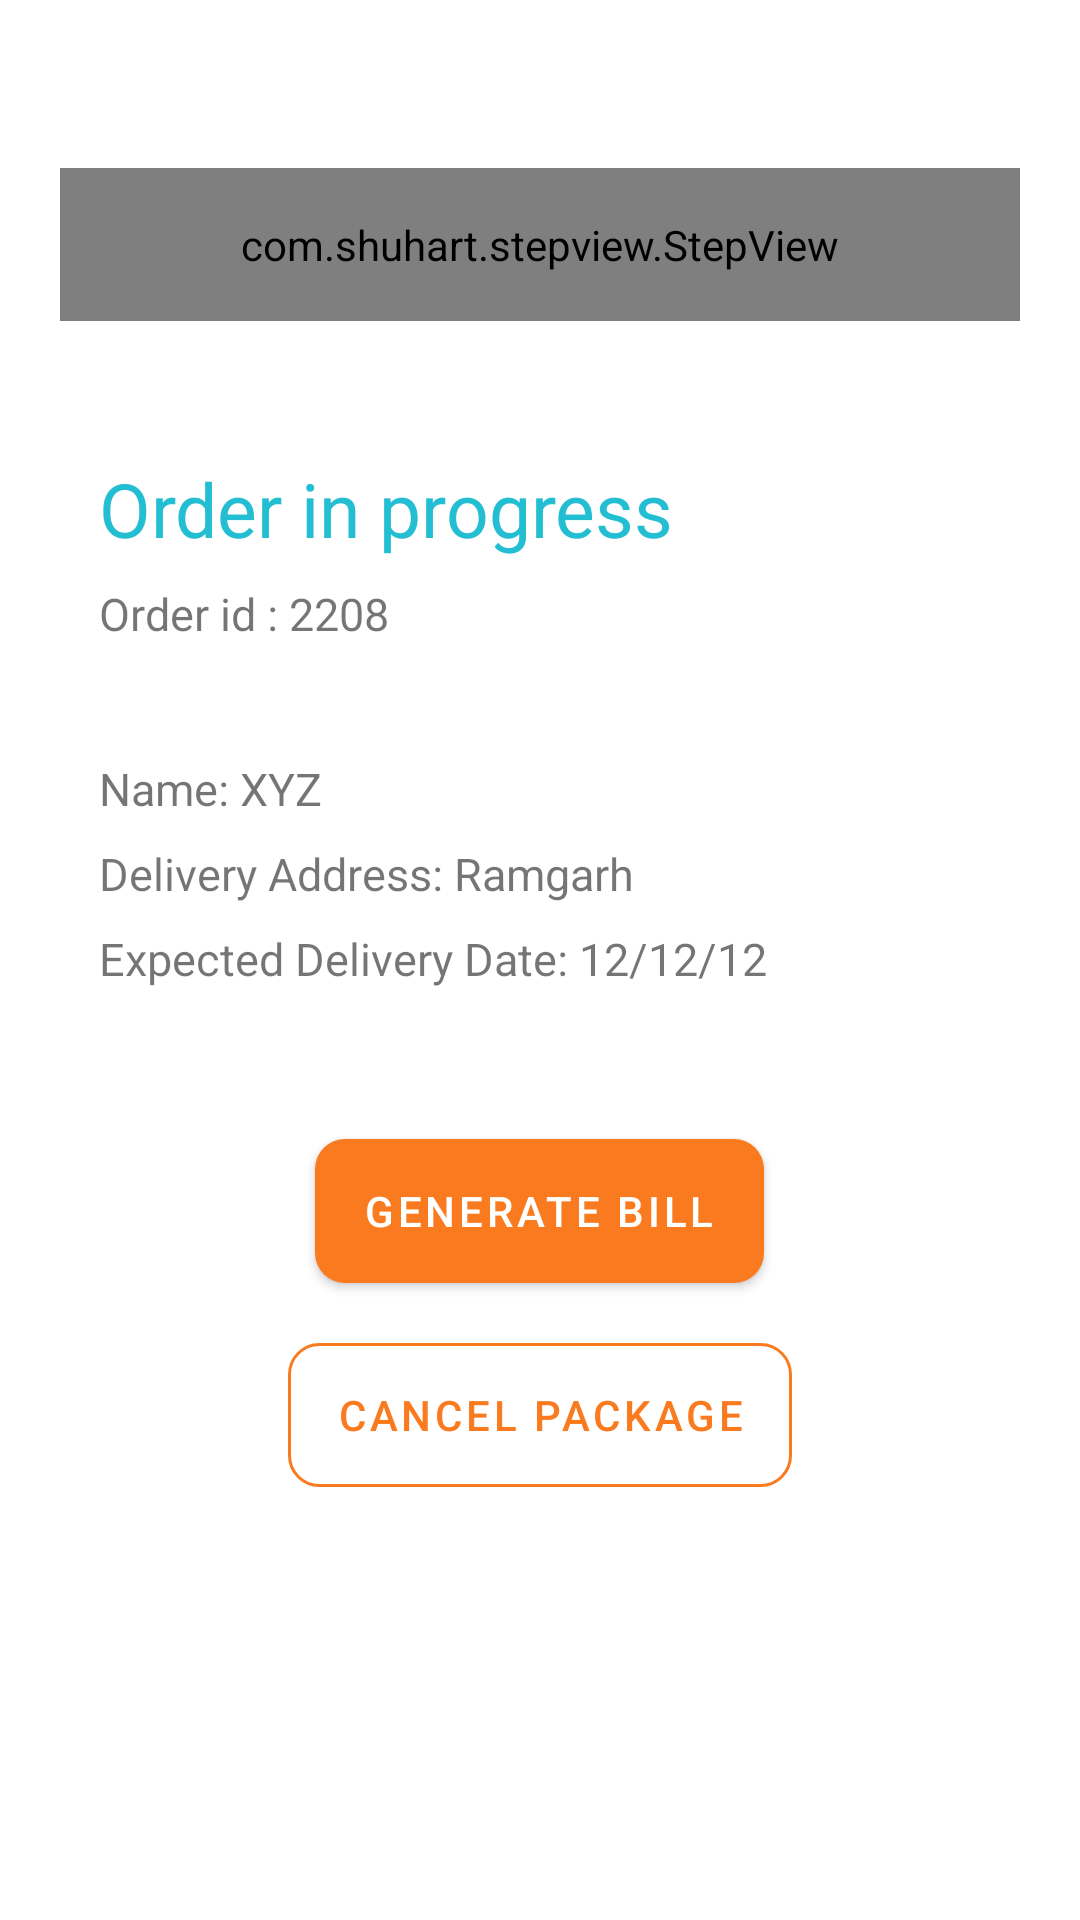

This screen was rendered from an Android layout file. Write that file and the resources it references.
<!-- AndroidManifest.xml: application theme Theme.CourierTracker -->
<!-- res/layout/activity_delivery_details.xml -->
<?xml version="1.0" encoding="utf-8"?>
<androidx.constraintlayout.widget.ConstraintLayout
    xmlns:android="http://schemas.android.com/apk/res/android"
    xmlns:app="http://schemas.android.com/apk/res-auto"
    xmlns:tools="http://schemas.android.com/tools"
    android:layout_width="match_parent"
    android:layout_height="match_parent"
    tools:context=".Activity.ActivityDeliveryDetails">


    <com.google.android.material.appbar.MaterialToolbar
        android:id="@+id/delivery_details_toolbar"
        android:background="@color/white"
        android:layout_width="match_parent"
        android:layout_height="?attr/actionBarSize"
        app:layout_constraintEnd_toEndOf="parent"
        app:layout_constraintStart_toStartOf="parent"
        app:layout_constraintTop_toTopOf="parent" />


    <com.shuhart.stepview.StepView
        android:id="@+id/stepView"
        android:visibility="visible"
        android:layout_width="match_parent"
        android:layout_height="wrap_content"
        android:layout_marginHorizontal="20dp"
        android:padding="16dp"
        app:layout_constraintEnd_toEndOf="parent"
        app:layout_constraintStart_toStartOf="parent"
        app:layout_constraintTop_toBottomOf="@+id/delivery_details_toolbar"
        app:sv_animationType="All"
        app:sv_doneCircleColor="@color/teal_200"
        app:sv_doneCircleRadius="12dp"
        app:sv_doneStepLineColor="@color/orangeAppColour"
        app:sv_doneStepMarkColor="@color/white"
        app:sv_nextStepLineColor="@color/purple_200"
        app:sv_nextTextColor="@color/grey_200"
        app:sv_selectedCircleColor="@color/orangeAppColour"
        app:sv_selectedCircleRadius="12dp"
        app:sv_selectedStepNumberColor="@color/white"
        app:sv_selectedTextColor="@color/purple_500"
        app:sv_stepLineWidth="1dp"
        app:sv_stepNumberTextSize="12sp"
        app:sv_stepPadding="4dp"
        app:sv_stepViewStyle="@style/StepView"
        app:sv_stepsNumber="4" />


    <ScrollView
        android:layout_width="match_parent"
        android:layout_height="wrap_content"
        app:layout_constraintBottom_toBottomOf="parent"
        app:layout_constraintTop_toBottomOf="@+id/stepView"
        app:layout_constraintVertical_bias="0.11"
        tools:layout_editor_absoluteX="0dp">

        <LinearLayout
            android:layout_width="match_parent"
            android:layout_height="match_parent"
            android:orientation="vertical">


            <TextView
                android:id="@+id/tvOrderStatus"
                android:layout_width="wrap_content"
                android:layout_height="wrap_content"
                android:layout_marginStart="33dp"
                android:layout_marginLeft="33dp"
                android:layout_marginTop="28dp"
                android:text="Order in progress"
                android:textColor="#24BED3"
                android:textSize="25sp"
                app:layout_constraintStart_toStartOf="parent"
                app:layout_constraintTop_toBottomOf="@+id/stepView" />


            <TextView
                android:id="@+id/tvOrderOrderId"
                android:layout_width="wrap_content"
                android:layout_height="wrap_content"
                android:layout_marginStart="33dp"
                android:layout_marginLeft="33dp"
                android:layout_marginTop="8dp"
                android:text="Order id : 2208"
                android:textSize="15sp"
                app:layout_constraintStart_toStartOf="parent"
                app:layout_constraintTop_toBottomOf="@+id/stepView" />


            <TextView
                android:id="@+id/tvOrderName"
                android:layout_width="wrap_content"
                android:layout_height="wrap_content"
                android:layout_marginStart="33dp"
                android:layout_marginLeft="33dp"
                android:layout_marginTop="38dp"
                android:text="Name: XYZ"
                android:textSize="15sp"
                app:layout_constraintStart_toStartOf="parent"
                app:layout_constraintTop_toBottomOf="@+id/stepView" />


            <TextView
                android:id="@+id/tvOrderDeliveryLocation"
                android:layout_width="wrap_content"
                android:layout_height="wrap_content"
                android:layout_marginStart="33dp"
                android:layout_marginLeft="33dp"
                android:layout_marginTop="8dp"
                android:text="Delivery Address: Ramgarh"
                android:textSize="15sp"
                app:layout_constraintStart_toStartOf="parent"
                app:layout_constraintTop_toBottomOf="@+id/stepView" />

            <TextView
                android:id="@+id/tvOrderDeliveryDate"
                android:layout_width="wrap_content"
                android:layout_height="wrap_content"
                android:layout_marginStart="33dp"
                android:layout_marginLeft="33dp"
                android:layout_marginTop="8dp"
                android:text="Expected Delivery Date: 12/12/12"
                android:textSize="15sp"
                app:layout_constraintStart_toStartOf="parent"
                app:layout_constraintTop_toBottomOf="@+id/stepView" />


            <com.google.android.material.button.MaterialButton
                android:id="@+id/btnGenerateBill"
                android:layout_width="wrap_content"
                android:layout_height="wrap_content"
                android:layout_gravity="center"
                android:layout_marginTop="50dp"
                android:background="@drawable/bg_button"
                android:text="Generate Bill"
                android:textColor="@color/white"
                app:backgroundTint="@null" />

            <com.google.android.material.button.MaterialButton
                android:id="@+id/btnCancelPackage"
                android:layout_width="wrap_content"
                android:layout_height="wrap_content"
                android:layout_gravity="center"
                android:layout_marginTop="20dp"
                android:background="@drawable/bg_card_outline"
                android:text="Cancel Package"
                android:textColor="@color/orangeAppColour"
                app:backgroundTint="@null" />


        </LinearLayout>


    </ScrollView>


</androidx.constraintlayout.widget.ConstraintLayout>
<!-- resources referenced by this layout -->
<resources>
  <color name="grey_200">#707070</color>
  <color name="orangeAppColour">#FA7B1F</color>
  <color name="purple_200">#FFBB86FC</color>
  <color name="purple_500">#FF6200EE</color>
  <color name="teal_200">#FF03DAC5</color>
  <color name="white">#FFFFFFFF</color>
  <!-- drawable bg_button (drawable-v24) -->
  <?xml version="1.0" encoding="utf-8"?>
  <selector xmlns:android="http://schemas.android.com/apk/res/android">
      <item>
  
          <shape>
              <corners android:radius="10sp"/>
  
              <gradient
  
                  android:startColor="@color/orangeAppColour"
                  android:centerColor="@color/orangeAppColour"
                  android:endColor="@color/orangeAppColour">
  
              </gradient>
  
          </shape>
  
      </item>
  
  </selector>
  <!-- drawable bg_card_outline (drawable) -->
  <?xml version="1.0" encoding="utf-8"?>
  <shape xmlns:android="http://schemas.android.com/apk/res/android">
  
      <stroke android:color="@color/orangeAppColour"
          android:width="1dp"/>
  
      <corners android:radius="10dp"/>
  
  </shape>
  <style name="Theme.CourierTracker" parent="Theme.MaterialComponents.Light.NoActionBar">
          
          <item name="colorPrimary">@color/orangeAppColour</item>
          <item name="colorPrimaryVariant">@color/orangeAppColour</item>
          <item name="colorOnPrimary">@color/white</item>
          
          <item name="colorSecondary">@color/teal_200</item>
          <item name="colorSecondaryVariant">@color/teal_700</item>
          <item name="colorOnSecondary">@color/black</item>
          
          <item name="android:statusBarColor" tools:targetApi="l">?attr/colorPrimaryVariant</item>
          
      </style>
  <color name="teal_700">#FF018786</color>
  <color name="black">#FF000000</color>
</resources>
